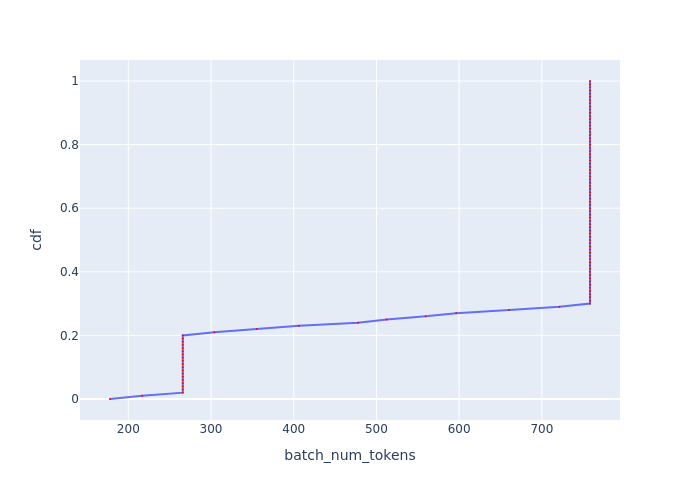

Values plotted in this chart, from the file beside it:
, cdf, batch_num_tokens
0, 0.0, 177.9
1, 0.01, 216.8
2, 0.02, 265.9
3, 0.03, 265.9
4, 0.04, 265.9
5, 0.05, 265.9
6, 0.06, 265.9
7, 0.07, 265.9
8, 0.08, 265.9
9, 0.09, 265.9
10, 0.1, 265.9
11, 0.11, 265.9
12, 0.12, 265.9
13, 0.13, 265.9
14, 0.14, 265.9
15, 0.15, 265.9
16, 0.16, 265.9
17, 0.17, 265.9
18, 0.18, 265.9
19, 0.19, 265.9
20, 0.2, 265.9
21, 0.21, 304
22, 0.22, 355.3
23, 0.23, 406.3
24, 0.24, 477.7
25, 0.25, 512.3
26, 0.26, 559.5
27, 0.27, 596.5
28, 0.28, 660.5
29, 0.29, 721.3
30, 0.3, 758.2
31, 0.31, 758.2
32, 0.32, 758.2
33, 0.33, 758.2
34, 0.34, 758.2
35, 0.35, 758.2
36, 0.36, 758.2
37, 0.37, 758.2
38, 0.38, 758.2
39, 0.39, 758.2
40, 0.4, 758.2
41, 0.41, 758.2
42, 0.42, 758.2
43, 0.43, 758.2
44, 0.44, 758.2
45, 0.45, 758.2
46, 0.46, 758.2
47, 0.47, 758.2
48, 0.48, 758.2
49, 0.49, 758.2
50, 0.5, 758.2
51, 0.51, 758.2
52, 0.52, 758.2
53, 0.53, 758.2
54, 0.54, 758.2
55, 0.55, 758.2
56, 0.56, 758.2
57, 0.57, 758.2
58, 0.58, 758.2
59, 0.59, 758.2
... 41 more rows
